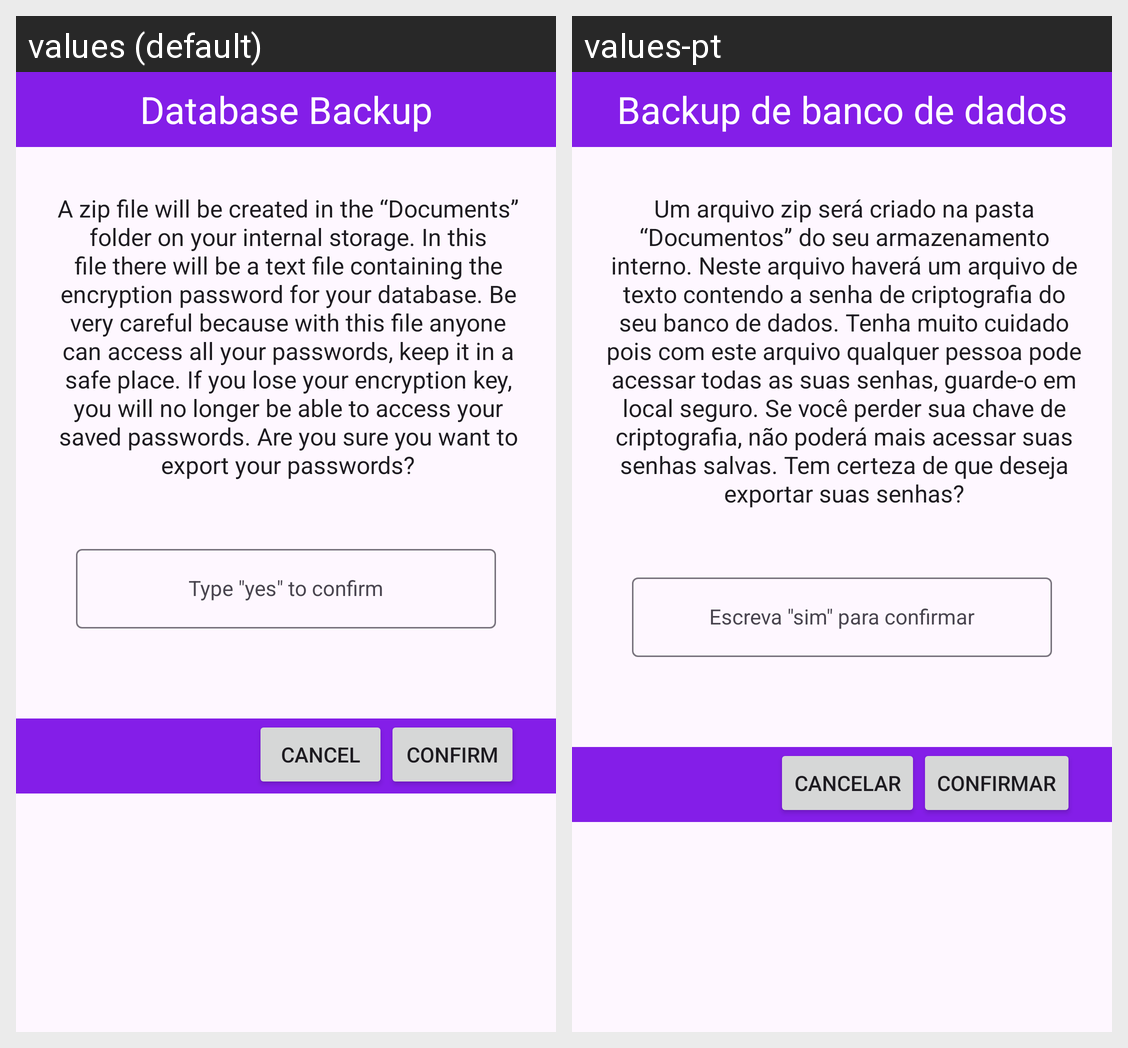

Here is an Android app screen in its default locale and in the app's own translations. Write out the translated-string differences for the strings that appear on this screen.
Android screen res/layout/dialog_backup_database.xml rendered under 2 locales, left to right: values (default), values-pt. Device: Nexus 5 (rendered at 1080×1920; each locale shown at half size, 540×960, under a caption strip naming it); theme Base.Theme.SimplePasswordManager.
Strings drawn on this screen, with the default value and each locale's value (text and hints the layout hard-codes, and strings that could not be matched under every locale, appear in the picture but are not listed):

database_backup
  values: Database Backup
  values-pt: Backup de banco de dados

database_backup_text
  values: A zip file will be created in the “Documents” folder on your internal storage. In this file there will be a text file containing the encryption password for your database. Be very careful because with this file anyone can access all your passwords, keep it in a safe place. If you lose your encryption key, you will no longer be able to access your saved passwords. Are you sure you want to export …[clipped]
  values-pt: Um arquivo zip será criado na pasta “Documentos” do seu armazenamento interno. Neste arquivo haverá um arquivo de texto contendo a senha de criptografia do seu banco de dados. Tenha muito cuidado pois com este arquivo qualquer pessoa pode acessar todas as suas senhas, guarde-o em local seguro. Se você perder sua chave de criptografia, não poderá mais acessar suas senhas salvas. Tem certeza de que …[clipped]

type_yes_to_confirm
  values: Type "yes" to confirm
  values-pt: Escreva "sim" para confirmar

cancel
  values: Cancel
  values-pt: Cancelar

confirm
  values: Confirm
  values-pt: Confirmar
